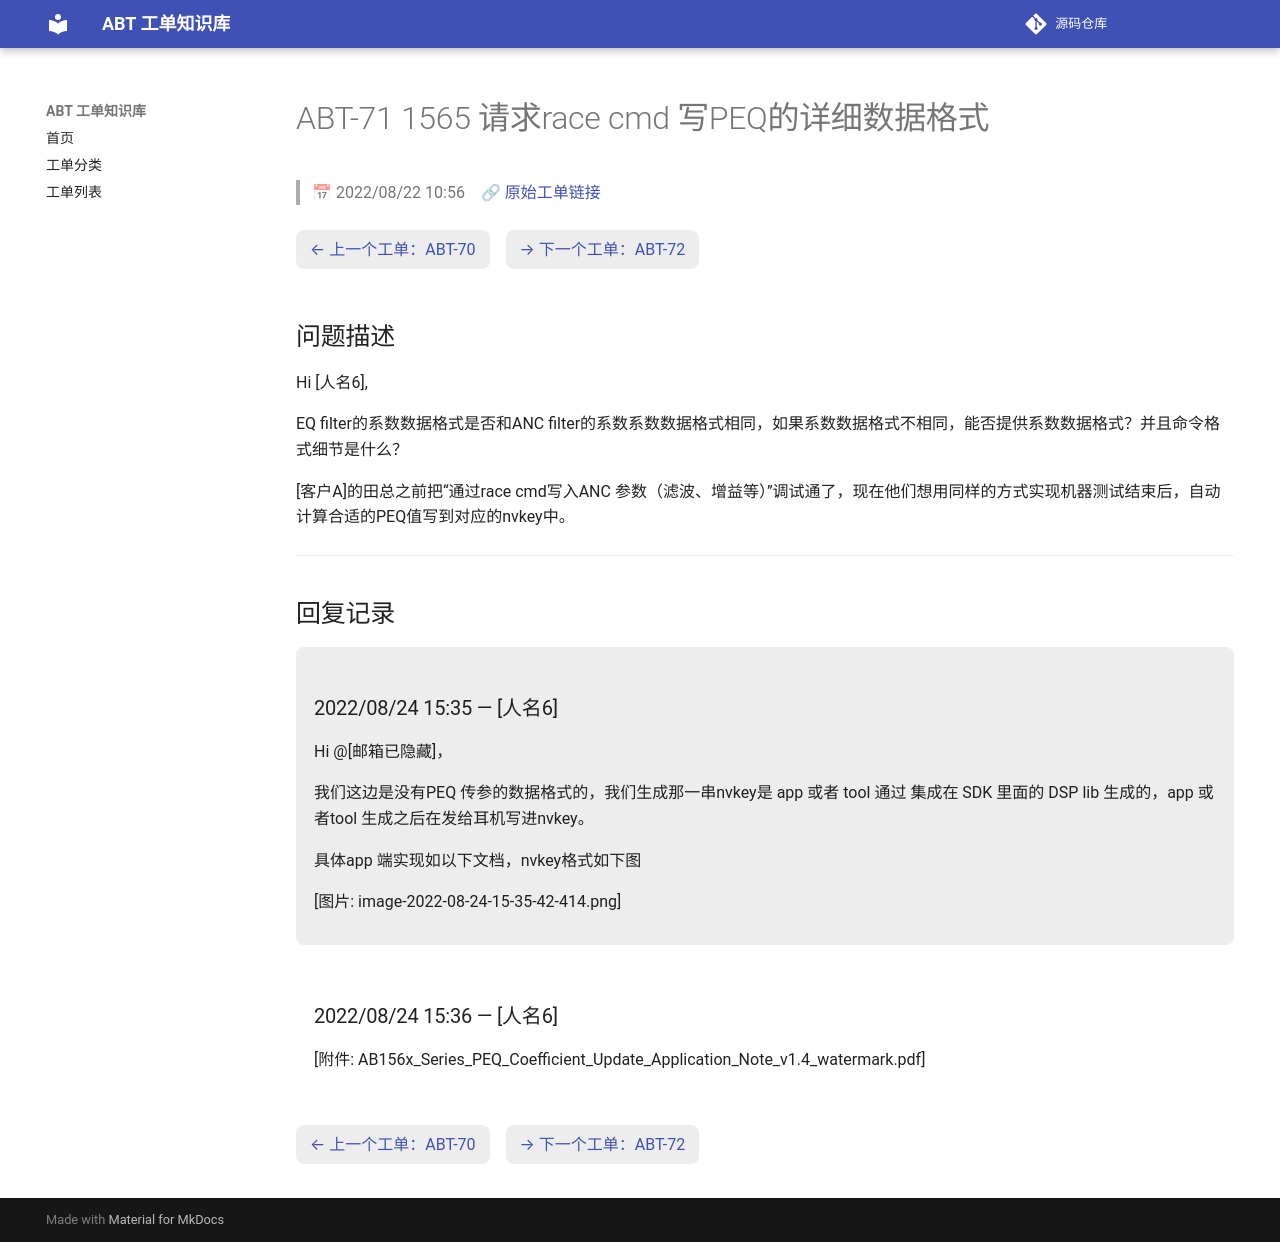

repository: luckycee/airoha-kb · page: tickets/ABT-71/index.html · generator: mkdocs

---
id: ABT-71
title: "1565 请求race cmd 写PEQ的详细数据格式"
date: 2022/08/22 10:56
status: Closed
source: https://eservice.airoha.com.tw/servicedesk/customer/portal/1038/MIUIX1565-71
---

# ABT-71 1565 请求race cmd 写PEQ的详细数据格式

> 📅 2022/08/22 10:56　🔗 [原始工单链接](https://eservice.airoha.com.tw/servicedesk/customer/portal/1038/MIUIX1565-71)

<div class="ticket-nav" markdown="1">

[← 上一个工单：ABT-70](ABT-70.md)　[→ 下一个工单：ABT-72](ABT-72.md)

</div>

## 问题描述

Hi  [人名6],

EQ filter的系数数据格式是否和ANC filter的系数系数数据格式相同，如果系数数据格式不相同，能否提供系数数据格式？并且命令格式细节是什么？

[客户A]的田总之前把“通过race cmd写入ANC 参数（滤波、增益等）”调试通了，现在他们想用同样的方式实现机器测试结束后，自动计算合适的PEQ值写到对应的nvkey中。

---

## 回复记录

<div class="reply odd" markdown="1">

### 2022/08/24 15:35 — [人名6]

Hi @[邮箱已隐藏]，

我们这边是没有PEQ 传参的数据格式的，我们生成那一串nvkey是 app 或者 tool 通过 集成在 SDK 里面的 DSP lib 生成的，app 或者tool 生成之后在发给耳机写进nvkey。

具体app 端实现如以下文档，nvkey格式如下图

[图片: image-2022-08-24-15-35-42-414.png]

</div>

<div class="reply even" markdown="1">

### 2022/08/24 15:36 — [人名6]

[附件: AB156x_Series_PEQ_Coefficient_Update_Application_Note_v1.4_watermark.pdf]

</div>

<div class="ticket-nav" markdown="1">

[← 上一个工单：ABT-70](ABT-70.md)　[→ 下一个工单：ABT-72](ABT-72.md)

</div>
